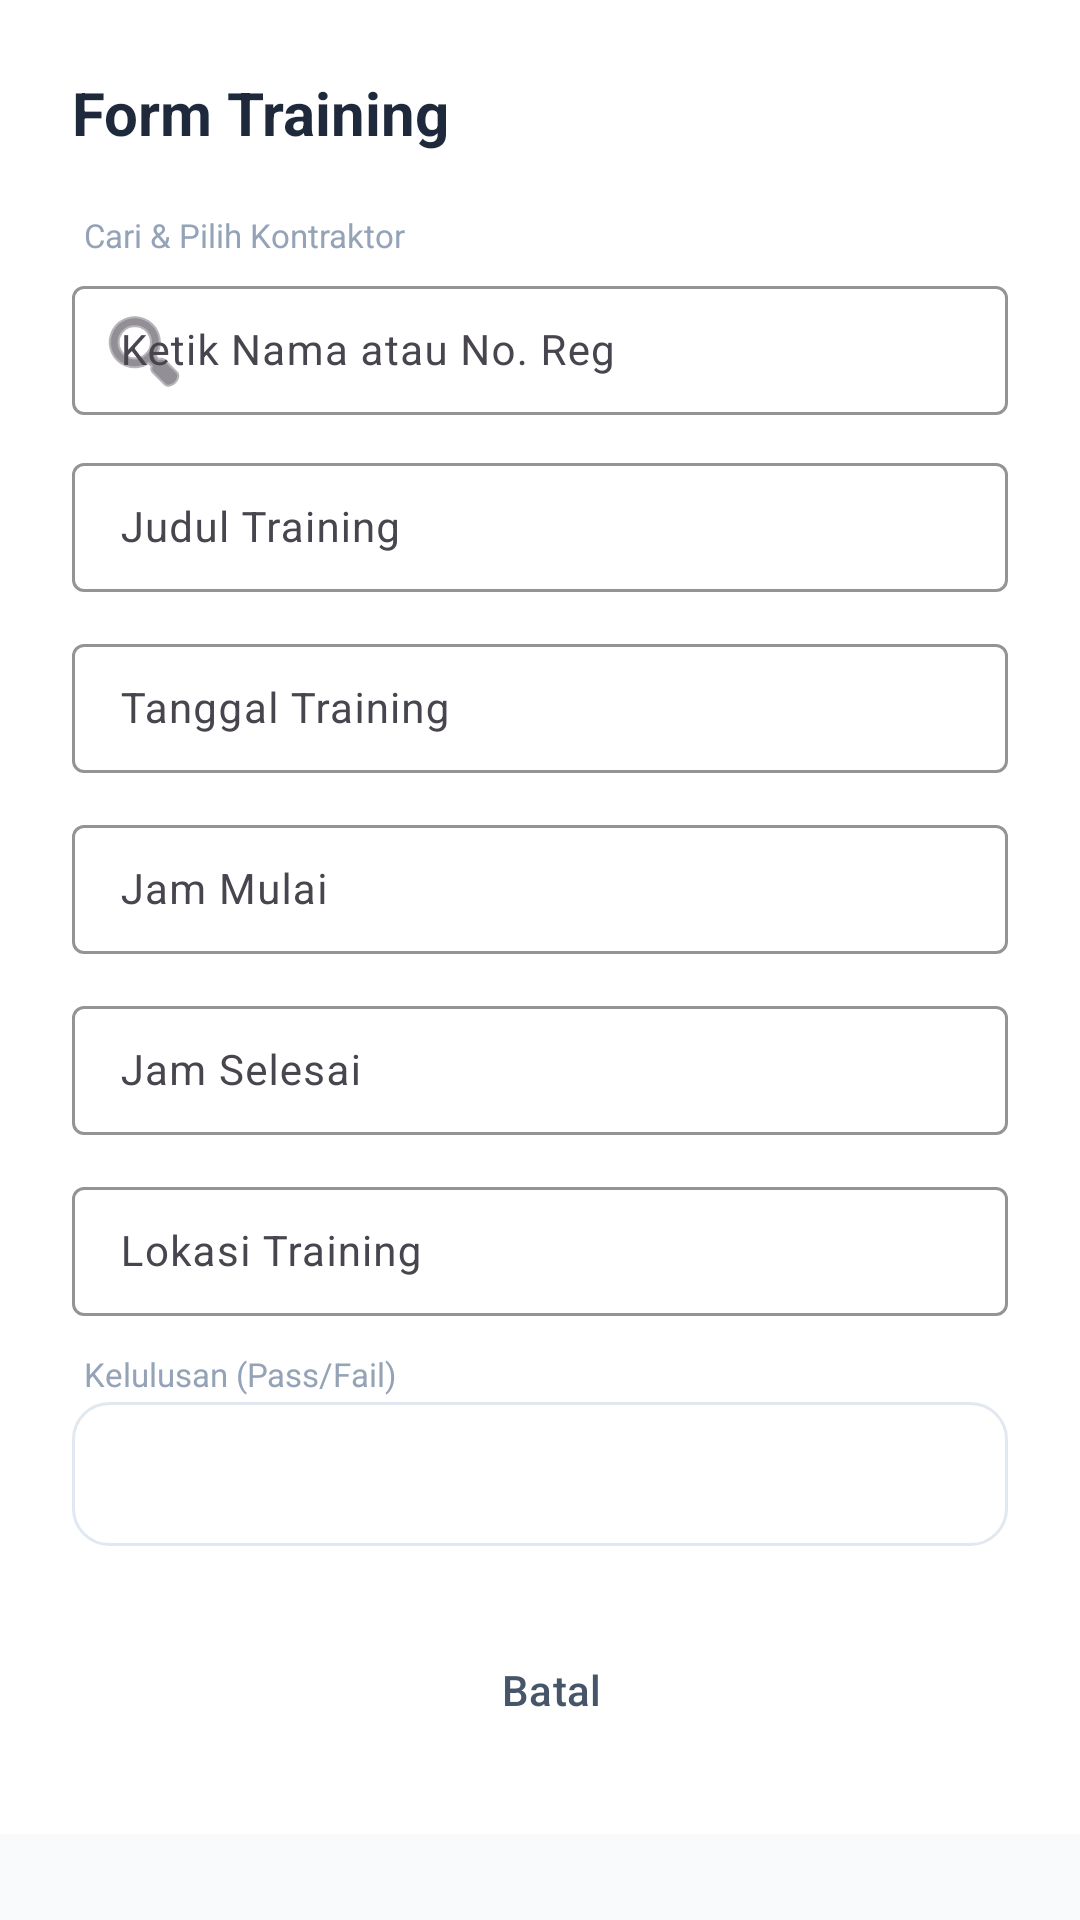

This screen was rendered from an Android layout file. Write that file and the resources it references.
<!-- AndroidManifest.xml: application theme Theme.ScanBar -->
<!-- res/layout/dialog_training_form.xml -->
<?xml version="1.0" encoding="utf-8"?>
<androidx.core.widget.NestedScrollView xmlns:android="http://schemas.android.com/apk/res/android"
    xmlns:app="http://schemas.android.com/apk/res-auto"
    android:layout_width="match_parent"
    android:layout_height="wrap_content">

    <LinearLayout
        android:layout_width="match_parent"
        android:layout_height="wrap_content"
        android:background="@color/bg_surface"
        android:orientation="vertical"
        android:padding="24dp">

        <TextView
            android:layout_width="wrap_content"
            android:layout_height="wrap_content"
            android:layout_marginBottom="20dp"
            android:text="Form Training"
            android:textColor="@color/text_high"
            android:textSize="20sp"
            android:textStyle="bold" />

        <LinearLayout
            android:id="@+id/llWorkerSearchContainer"
            android:layout_width="match_parent"
            android:layout_height="wrap_content"
            android:orientation="vertical">
            <TextView
                android:layout_width="wrap_content"
                android:layout_height="wrap_content"
                android:text="Cari &amp; Pilih Kontraktor"
                android:textSize="11sp"
                android:textColor="@color/text_low"
                android:layout_marginStart="4dp"
                android:layout_marginBottom="2dp" />

            <com.google.android.material.textfield.TextInputLayout
                style="@style/Widget.Material3.TextInputLayout.OutlinedBox"
                android:layout_width="match_parent"
                android:layout_height="wrap_content"
                android:layout_marginBottom="8dp"
                android:hint="Ketik Nama atau No. Reg"
                app:boxStrokeColor="@color/accent_teal"
                app:hintTextColor="@color/accent_teal"
                app:startIconDrawable="@android:drawable/ic_menu_search">
                <com.google.android.material.textfield.TextInputEditText
                    android:id="@+id/etWorkerSearch"
                    android:layout_width="match_parent"
                    android:layout_height="wrap_content"
                    android:paddingTop="12dp"
                    android:paddingBottom="12dp"
                    android:textSize="14sp"
                    android:textColor="@color/text_high" />
            </com.google.android.material.textfield.TextInputLayout>

            <androidx.recyclerview.widget.RecyclerView
                android:id="@+id/rvWorkerSearch"
                android:layout_width="match_parent"
                android:layout_height="60dp"
                android:layout_marginBottom="12dp"
                android:background="@drawable/bg_search_modern"
                android:visibility="gone" />
        </LinearLayout>


        <com.google.android.material.textfield.TextInputLayout
            style="@style/Widget.Material3.TextInputLayout.OutlinedBox"
            android:layout_width="match_parent"
            android:layout_height="wrap_content"
            android:layout_marginBottom="12dp"
            android:hint="Judul Training"
            app:boxStrokeColor="@color/accent_teal"
            app:hintTextColor="@color/accent_teal">
            <com.google.android.material.textfield.TextInputEditText
                android:id="@+id/etTrainingTitle"
                android:layout_width="match_parent"
                android:layout_height="wrap_content"
                android:paddingTop="12dp"
                android:paddingBottom="12dp"
                android:textSize="14sp"
                android:textColor="@color/text_high" />
        </com.google.android.material.textfield.TextInputLayout>

        <com.google.android.material.textfield.TextInputLayout
            style="@style/Widget.Material3.TextInputLayout.OutlinedBox"
            android:layout_width="match_parent"
            android:layout_height="wrap_content"
            android:layout_marginBottom="12dp"
            android:hint="Tanggal Training"
            app:boxStrokeColor="@color/accent_teal"
            app:hintTextColor="@color/accent_teal">
            <com.google.android.material.textfield.TextInputEditText
                android:id="@+id/etTrainingDate"
                android:layout_width="match_parent"
                android:layout_height="wrap_content"
                android:paddingTop="12dp"
                android:paddingBottom="12dp"
                android:textSize="14sp"
                android:textColor="@color/text_high" />
        </com.google.android.material.textfield.TextInputLayout>

        <com.google.android.material.textfield.TextInputLayout
            style="@style/Widget.Material3.TextInputLayout.OutlinedBox"
            android:layout_width="match_parent"
            android:layout_height="wrap_content"
            android:layout_marginBottom="12dp"
            android:hint="Jam Mulai"
            app:boxStrokeColor="@color/accent_teal"
            app:hintTextColor="@color/accent_teal">
            <com.google.android.material.textfield.TextInputEditText
                android:id="@+id/etTrainingTime"
                android:layout_width="match_parent"
                android:layout_height="wrap_content"
                android:paddingTop="12dp"
                android:paddingBottom="12dp"
                android:textSize="14sp"
                android:textColor="@color/text_high" />
        </com.google.android.material.textfield.TextInputLayout>

        <com.google.android.material.textfield.TextInputLayout
            style="@style/Widget.Material3.TextInputLayout.OutlinedBox"
            android:layout_width="match_parent"
            android:layout_height="wrap_content"
            android:layout_marginBottom="12dp"
            android:hint="Jam Selesai"
            app:boxStrokeColor="@color/accent_teal"
            app:hintTextColor="@color/accent_teal">
            <com.google.android.material.textfield.TextInputEditText
                android:id="@+id/etTrainingEndTime"
                android:layout_width="match_parent"
                android:layout_height="wrap_content"
                android:paddingTop="12dp"
                android:paddingBottom="12dp"
                android:textSize="14sp"
                android:textColor="@color/text_high" />
        </com.google.android.material.textfield.TextInputLayout>

        <com.google.android.material.textfield.TextInputLayout
            style="@style/Widget.Material3.TextInputLayout.OutlinedBox"
            android:layout_width="match_parent"
            android:layout_height="wrap_content"
            android:layout_marginBottom="12dp"
            android:hint="Lokasi Training"
            app:boxStrokeColor="@color/accent_teal"
            app:hintTextColor="@color/accent_teal">
            <com.google.android.material.textfield.TextInputEditText
                android:id="@+id/etTrainingLocation"
                android:layout_width="match_parent"
                android:layout_height="wrap_content"
                android:paddingTop="12dp"
                android:paddingBottom="12dp"
                android:textSize="14sp"
                android:textColor="@color/text_high" />
        </com.google.android.material.textfield.TextInputLayout>

        <LinearLayout
            android:layout_width="match_parent"
            android:layout_height="wrap_content"
            android:orientation="vertical"
            android:layout_marginBottom="24dp">
            <TextView
                android:layout_width="wrap_content"
                android:layout_height="wrap_content"
                android:text="Kelulusan (Pass/Fail)"
                android:textSize="11sp"
                android:textColor="@color/text_low"
                android:layout_marginStart="4dp"
                android:layout_marginBottom="2dp" />
            <Spinner
                android:id="@+id/spinnerPassFail"
                android:layout_width="match_parent"
                android:layout_height="48dp"
                android:background="@drawable/bg_search_modern"
                android:paddingHorizontal="12dp" />
        </LinearLayout>

        <LinearLayout
            android:layout_width="match_parent"
            android:layout_height="wrap_content"
            android:gravity="end"
            android:orientation="horizontal">
            <Button
                android:id="@+id/btnTrainingCancel"
                style="@style/Widget.Material3.Button.TextButton"
                android:layout_width="wrap_content"
                android:layout_height="wrap_content"
                android:text="Batal"
                android:textColor="@color/text_medium" />
            <Button
                android:id="@+id/btnTrainingSave"
                style="@style/TealButtonStyle"
                android:layout_width="wrap_content"
                android:layout_height="wrap_content"
                android:layout_marginStart="12dp"
                android:text="Simpan" />
        </LinearLayout>

    </LinearLayout>
</androidx.core.widget.NestedScrollView>
<!-- resources referenced by this layout -->
<resources>
  <color name="accent_teal">#00B894</color>
  <color name="bg_surface">#FFFFFF</color>
  <color name="text_high">#1E293B</color>
  <color name="text_low">#94A3B8</color>
  <color name="text_medium">#475569</color>
  <!-- drawable bg_search_modern (drawable) -->
  <?xml version="1.0" encoding="utf-8"?>
  <shape xmlns:android="http://schemas.android.com/apk/res/android">
      <corners android:radius="12dp" />
      <solid android:color="@color/bg_surface" />
      <stroke android:width="1dp" android:color="@color/divider_light" />
  </shape>
  <style name="TealButtonStyle" parent="Widget.Material3.Button">
          <item name="backgroundTint">@color/accent_teal</item>
          <item name="android:textColor">@color/white</item>
          <item name="cornerRadius">16dp</item>
          <item name="android:textAllCaps">false</item>
          <item name="android:textStyle">bold</item>
      </style>
  <style name="Theme.ScanBar" parent="Base.Theme.ScanBar">
          <item name="android:statusBarColor">#FFFFFF</item>
          <item name="android:windowLightStatusBar">true</item>
      </style>
  <color name="divider_light">#E2E8F0</color>
  <color name="white">#FFFFFFFF</color>
  <style name="Base.Theme.ScanBar" parent="Theme.Material3.Light.NoActionBar">
          <item name="colorPrimary">@color/accent_teal</item>
          <item name="android:windowBackground">@color/bg_main</item>
          <item name="android:statusBarColor">@color/bg_main</item>
          <item name="android:navigationBarColor">@color/bg_main</item>
          <item name="android:windowLightStatusBar">true</item>
          <item name="android:windowLightNavigationBar">true</item>
      </style>
  <color name="bg_main">#F8FAFC</color>
</resources>
